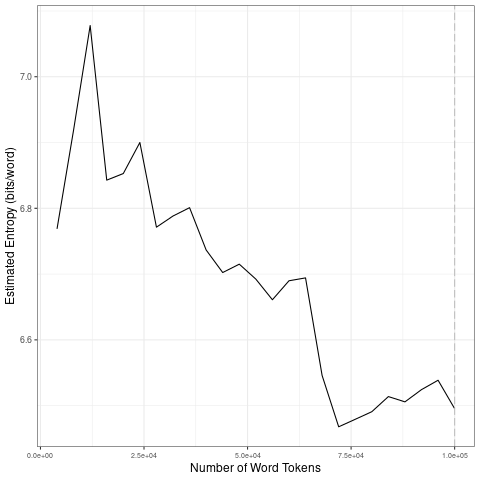

Source data for this figure (header and first rows):
file, entropy.Corpus.Size, entropy.Entropy, sd.Corpus.Size, sd.SD
data/2021_by_en/2021-12-08_tokens_1-gram…, 4000, 6.769, 20000, 0.1166
data/2021_by_en/2021-12-08_tokens_1-gram…, 8000, 6.919, 40000, 0.0612
data/2021_by_en/2021-12-08_tokens_1-gram…, 12000, 7.078, 60000, 0.02005
data/2021_by_en/2021-12-08_tokens_1-gram…, 16000, 6.843, 80000, 0.0936
data/2021_by_en/2021-12-08_tokens_1-gram…, 20000, 6.853, 1e+05, 0.0167
data/2021_by_en/2021-12-08_tokens_1-gram…, 24000, 6.9, 20000, 0.1166
data/2021_by_en/2021-12-08_tokens_1-gram…, 28000, 6.771, 40000, 0.0612
data/2021_by_en/2021-12-08_tokens_1-gram…, 32000, 6.788, 60000, 0.02005
data/2021_by_en/2021-12-08_tokens_1-gram…, 36000, 6.801, 80000, 0.0936
data/2021_by_en/2021-12-08_tokens_1-gram…, 40000, 6.737, 1e+05, 0.0167
data/2021_by_en/2021-12-08_tokens_1-gram…, 44000, 6.702, 20000, 0.1166
data/2021_by_en/2021-12-08_tokens_1-gram…, 48000, 6.715, 40000, 0.0612
data/2021_by_en/2021-12-08_tokens_1-gram…, 52000, 6.692, 60000, 0.02005
data/2021_by_en/2021-12-08_tokens_1-gram…, 56000, 6.661, 80000, 0.0936
data/2021_by_en/2021-12-08_tokens_1-gram…, 60000, 6.69, 1e+05, 0.0167
data/2021_by_en/2021-12-08_tokens_1-gram…, 64000, 6.694, 20000, 0.1166
data/2021_by_en/2021-12-08_tokens_1-gram…, 68000, 6.546, 40000, 0.0612
data/2021_by_en/2021-12-08_tokens_1-gram…, 72000, 6.468, 60000, 0.02005
data/2021_by_en/2021-12-08_tokens_1-gram…, 76000, 6.479, 80000, 0.0936
data/2021_by_en/2021-12-08_tokens_1-gram…, 80000, 6.491, 1e+05, 0.0167
data/2021_by_en/2021-12-08_tokens_1-gram…, 84000, 6.514, 20000, 0.1166
data/2021_by_en/2021-12-08_tokens_1-gram…, 88000, 6.506, 40000, 0.0612
data/2021_by_en/2021-12-08_tokens_1-gram…, 92000, 6.524, 60000, 0.02005
data/2021_by_en/2021-12-08_tokens_1-gram…, 96000, 6.539, 80000, 0.0936
data/2021_by_en/2021-12-08_tokens_1-gram…, 1e+05, 6.495, 1e+05, 0.0167
